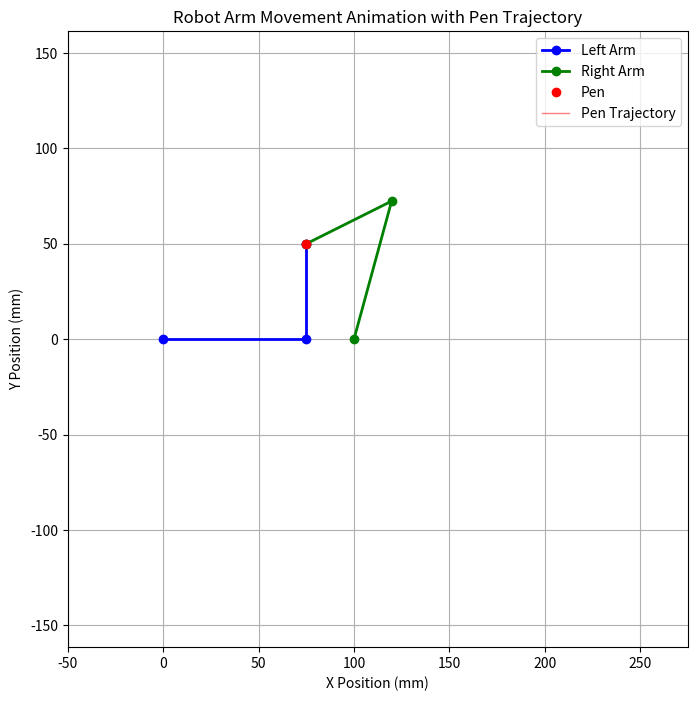
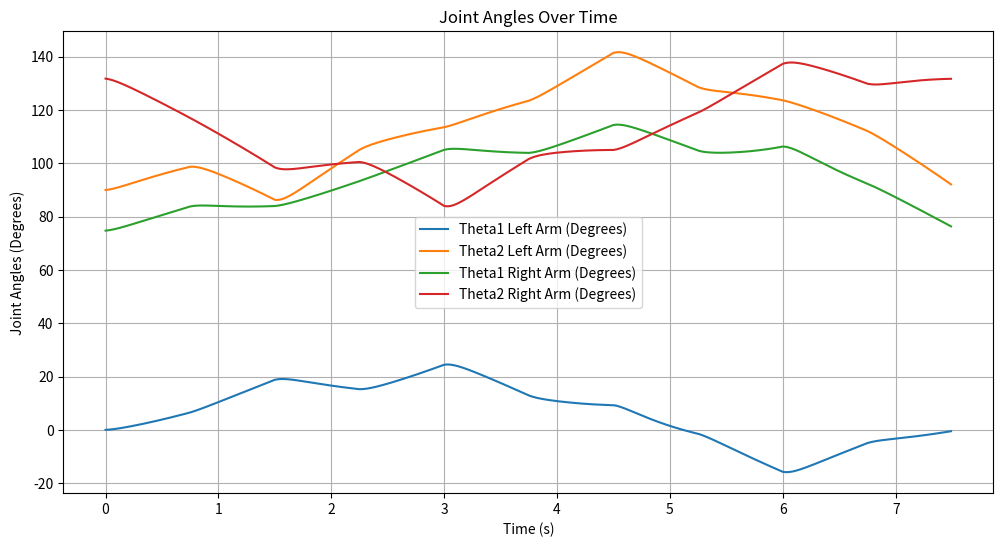

Write Python code to recreate these figures, in order.
import numpy as np
import matplotlib.pyplot as plt
from matplotlib.animation import FuncAnimation

# System Parameters
l0 = 100.0  # Distance between motors (mm)
l1 = 75.0  # Length of first link (mm)
l2 = 50.0  # Length of second link (mm)

# PID Control Parameters
Kp = 14.0
Ki = 0.0
Kd = 0.2

# 制御間隔
control_interval = 0.01  # 秒

# エンコーダ設定
CPR = 1000        # 一回転あたりのカウント数
GearRatio = 1.0   # ギア比

# PID制御変数の初期化（左アーム）
integral1_left = 0.0
prevError1_left = 0.0
integral2_left = 0.0
prevError2_left = 0.0

# PID制御変数の初期化（右アーム）
integral1_right = 0.0
prevError1_right = 0.0
integral2_right = 0.0
prevError2_right = 0.0

# 星形のパス定義
star_points = 5  # 星の頂点の数（五芒星）
star_size = 25.0  # 外点の半径 (mm)
inner_ratio = 0.5  # 内点の半径の比率
num_points_per_side = 75  # 各辺の補間点数

# 星形の角度計算
def generate_star_path(points, outer_radius, inner_radius, center_x=0.0, center_y=0.0):
    path_points = []
    angle_step = np.pi / points  # 各頂点間の角度ステップ
    for i in range(2 * points):
        angle = i * angle_step
        if i % 2 == 0:
            radius = outer_radius
        else:
            radius = inner_radius
        x = radius * np.cos(angle) + center_x
        y = radius * np.sin(angle) + center_y
        path_points.append((x, y))
    return path_points

# 星形の頂点座標を生成
path_points = generate_star_path(
    points=star_points,
    outer_radius=star_size,
    inner_radius=star_size * inner_ratio,
    center_x=l0 / 2,  # 星形の中心をモーター間の中間点に設定
    center_y=50.0
)

# 星形の頂点間を補間して滑らかなパスを生成
x_targets = []
y_targets = []
for i in range(len(path_points)):
    start = path_points[i]
    end = path_points[(i + 1) % len(path_points)]
    x_side = np.linspace(start[0], end[0], num_points_per_side, endpoint=False)
    y_side = np.linspace(start[1], end[1], num_points_per_side, endpoint=False)
    x_targets.extend(x_side)
    y_targets.extend(y_side)

# NumPy配列に変換
x_targets = np.array(x_targets)
y_targets = np.array(y_targets)

# 角度差分を計算するヘルパー関数
def angle_difference(a, b):
    """
    2つの角度a, bの最小差分を計算します。
    差分は-piからpiの範囲に正規化されます。
    """
    diff = a - b
    return np.arctan2(np.sin(diff), np.cos(diff))

# 左アームの逆運動学関数（解の選択を改善）
def inverse_kinematics_left(x_p, y_p, theta1_current, theta2_current):
    D = (x_p**2 + y_p**2 - l1**2 - l2**2) / (2 * l1 * l2)
    if abs(D) > 1.0:
        return None, None
    # theta2の可能な解を計算
    theta2_options = [np.arctan2(np.sqrt(1 - D**2), D),
                      np.arctan2(-np.sqrt(1 - D**2), D)]
    solutions = []
    for theta2 in theta2_options:
        theta1 = np.arctan2(y_p, x_p) - np.arctan2(l2 * np.sin(theta2), l1 + l2 * np.cos(theta2))
        solutions.append((theta1, theta2))
    # 現在の角度に最も近い解を選択
    min_diff = float('inf')
    best_solution = None
    for theta1_sol, theta2_sol in solutions:
        diff1 = abs(angle_difference(theta1_sol, theta1_current))
        diff2 = abs(angle_difference(theta2_sol, theta2_current))
        total_diff = diff1 + diff2
        if total_diff < min_diff:
            min_diff = total_diff
            best_solution = (theta1_sol, theta2_sol)
    return best_solution

# 右アームの逆運動学関数（解の選択を改善）
def inverse_kinematics_right(x_p, y_p, theta1_current, theta2_current):
    # 右モーターは座標(l0, 0)に位置
    x = x_p - l0
    y = y_p
    D = (x**2 + y**2 - l1**2 - l2**2) / (2 * l1 * l2)
    if abs(D) > 1.0:
        return None, None
    # theta2の可能な解を計算
    theta2_options = [np.arctan2(np.sqrt(1 - D**2), D),
                      np.arctan2(-np.sqrt(1 - D**2), D)]
    solutions = []
    for theta2 in theta2_options:
        theta1 = np.arctan2(y, x) - np.arctan2(l2 * np.sin(theta2), l1 + l2 * np.cos(theta2))
        solutions.append((theta1, theta2))
    # 現在の角度に最も近い解を選択
    min_diff = float('inf')
    best_solution = None
    for theta1_sol, theta2_sol in solutions:
        diff1 = abs(angle_difference(theta1_sol, theta1_current))
        diff2 = abs(angle_difference(theta2_sol, theta2_current))
        total_diff = diff1 + diff2
        if total_diff < min_diff:
            min_diff = total_diff
            best_solution = (theta1_sol, theta2_sol)
    return best_solution

# PID制御の実装
def pid_control(setpoint, measured, integral, prev_error, dt):
    error = setpoint - measured
    integral += error * dt
    derivative = (error - prev_error) / dt if dt > 0 else 0.0
    output = Kp * error + Ki * integral + Kd * derivative
    prev_error = error
    return output, integral, prev_error

# シミュレーションの初期化
time_list = []
theta1_left_list = []
theta2_left_list = []
theta1_right_list = []
theta2_right_list = []
x_p_list = []
y_p_list = []
x1_list = []
y1_list = []
x2_list = []
y2_list = []

# 初期位置の設定
x_p0 = x_targets[0]
y_p0 = y_targets[0]

# 初期角度（現在の角度からスタート）
theta1_current_left = 0.0
theta2_current_left = 0.0
theta1_current_right = 0.0
theta2_current_right = 0.0

# 初期の関節角度を計算
result_left = inverse_kinematics_left(x_p0, y_p0, theta1_current_left, theta2_current_left)
result_right = inverse_kinematics_right(x_p0, y_p0, theta1_current_right, theta2_current_right)

if result_left is None or result_right is None:
    print("Initial position is out of reach for one or both arms.")
    exit()
else:
    theta1_left, theta2_left = result_left
    theta1_right, theta2_right = result_right
    print(f"Initial Left Arm Angles: theta1 = {np.degrees(theta1_left):.2f}°, theta2 = {np.degrees(theta2_left):.2f}°")
    print(f"Initial Right Arm Angles: theta1 = {np.degrees(theta1_right):.2f}°, theta2 = {np.degrees(theta2_right):.2f}°")

# エンコーダカウントの初期化（現在の角度からスタート）
leftEncoderCount = (theta1_left / (2 * np.pi)) * CPR * GearRatio
rightEncoderCount = (theta1_right / (2 * np.pi)) * CPR * GearRatio

# 現在の角度を更新
theta1_current_left = theta1_left
theta2_current_left = theta2_left
theta1_current_right = theta1_right
theta2_current_right = theta2_right

t = 0.0

# 先端部分の軌跡を保存するリスト
trail_x = []
trail_y = []

for x_target, y_target in zip(x_targets, y_targets):
    # 両アームの逆運動学を計算
    result_left = inverse_kinematics_left(x_target, y_target, theta1_current_left, theta2_current_left)
    result_right = inverse_kinematics_right(x_target, y_target, theta1_current_right, theta2_current_right)
    
    if result_left is None or result_right is None:
        print(f"At time {t:.2f}s, inverse kinematics solution not found for position ({x_target:.2f}, {y_target:.2f})")
        # 前の角度を維持
        theta1_target_left = theta1_current_left
        theta2_target_left = theta2_current_left
        theta1_target_right = theta1_current_right
        theta2_target_right = theta2_current_right
    else:
        theta1_target_left, theta2_target_left = result_left
        theta1_target_right, theta2_target_right = result_right
        print(f"Target Position: ({x_target:.2f}, {y_target:.2f})")
        print(f"Left Arm Target Angles: theta1 = {np.degrees(theta1_target_left):.2f}°, theta2 = {np.degrees(theta2_target_left):.2f}°")
        print(f"Right Arm Target Angles: theta1 = {np.degrees(theta1_target_right):.2f}°, theta2 = {np.degrees(theta2_target_right):.2f}°")
    
    # 左アームのPID制御
    controlSignal1, integral1_left, prevError1_left = pid_control(
        theta1_target_left, theta1_current_left, integral1_left, prevError1_left, control_interval)
    controlSignal2, integral2_left, prevError2_left = pid_control(
        theta2_target_left, theta2_current_left, integral2_left, prevError2_left, control_interval)
    
    # 右アームのPID制御
    controlSignal3, integral1_right, prevError1_right = pid_control(
        theta1_target_right, theta1_current_right, integral1_right, prevError1_right, control_interval)
    controlSignal4, integral2_right, prevError2_right = pid_control(
        theta2_target_right, theta2_current_right, integral2_right, prevError2_right, control_interval)
    
    # 現在の角度を更新
    theta1_current_left += controlSignal1 * control_interval
    theta2_current_left += controlSignal2 * control_interval
    theta1_current_right += controlSignal3 * control_interval
    theta2_current_right += controlSignal4 * control_interval
    
    # 角度と位置を保存
    theta1_left_list.append(np.degrees(theta1_current_left))
    theta2_left_list.append(np.degrees(theta2_current_left))
    theta1_right_list.append(np.degrees(theta1_current_right))
    theta2_right_list.append(np.degrees(theta2_current_right))
    
    # アームの末端位置を計算
    # 左アーム
    x1 = l1 * np.cos(theta1_current_left)
    y1 = l1 * np.sin(theta1_current_left)
    x_p_left = x1 + l2 * np.cos(theta1_current_left + theta2_current_left)
    y_p_left = y1 + l2 * np.sin(theta1_current_left + theta2_current_left)
    
    # 右アーム
    x2 = l0 + l1 * np.cos(theta1_current_right)
    y2 = l1 * np.sin(theta1_current_right)
    x_p_right = x2 + l2 * np.cos(theta1_current_right + theta2_current_right)
    y_p_right = y2 + l2 * np.sin(theta1_current_right + theta2_current_right)
    
    # 両アームのペン位置を平均して一貫性を保つ
    x_p = (x_p_left + x_p_right) / 2
    y_p = (y_p_left + y_p_right) / 2
    
    # 位置を保存
    x_p_list.append(x_p)
    y_p_list.append(y_p)
    x1_list.append(x1)
    y1_list.append(y1)
    x2_list.append(x2)
    y2_list.append(y2)
    
    # 軌跡に現在のペン位置を追加
    trail_x.append(x_p)
    trail_y.append(y_p)
    
    # 時間を保存
    time_list.append(t)
    t += control_interval

# アニメーションの設定
fig, ax = plt.subplots(figsize=(8, 8))
ax.set_xlim(-50, l0 + l1 + l2 + 50)
ax.set_ylim(-l1 - l2 - 50, l1 + l2 + 50)
ax.set_xlabel('X Position (mm)')
ax.set_ylabel('Y Position (mm)')
ax.set_title('Robot Arm Movement Animation with Pen Trajectory')
ax.grid()
ax.axis('equal')

# プロット要素の初期化
line_left_arm, = ax.plot([], [], 'b-o', linewidth=2, label='Left Arm')
line_right_arm, = ax.plot([], [], 'g-o', linewidth=2, label='Right Arm')
pen_point, = ax.plot([], [], 'ro', markersize=6, label='Pen')
pen_trail, = ax.plot([], [], 'r-', linewidth=1, alpha=0.5, label='Pen Trajectory')  # 軌跡用ライン
ax.legend()

# アニメーション関数の定義
def animate_func(i):
    if i >= len(x_p_list):
        i = len(x_p_list) - 1
    
    # 現在のペン位置
    x_p = x_p_list[i]
    y_p = y_p_list[i]
    
    # 左アームの座標
    x_left = [0, x1_list[i], x_p]
    y_left = [0, y1_list[i], y_p]
    
    # 右アームの座標
    x_right = [l0, x2_list[i], x_p]
    y_right = [0, y2_list[i], y_p]
    
    # プロットデータの更新
    line_left_arm.set_data(x_left, y_left)
    line_right_arm.set_data(x_right, y_right)
    pen_point.set_data([x_p], [y_p])  # リストとして渡す
    
    # ペンの軌跡の更新
    pen_trail.set_data(trail_x[:i+1], trail_y[:i+1])
    
    return line_left_arm, line_right_arm, pen_point, pen_trail

# アニメーションの作成
ani = FuncAnimation(fig, animate_func, frames=len(x_p_list), interval=control_interval*1000, blit=True)

plt.show()

# 関節角度のグラフをプロット
plt.figure(figsize=(12, 6))
plt.plot(time_list, theta1_left_list, label='Theta1 Left Arm (Degrees)')
plt.plot(time_list, theta2_left_list, label='Theta2 Left Arm (Degrees)')
plt.plot(time_list, theta1_right_list, label='Theta1 Right Arm (Degrees)')
plt.plot(time_list, theta2_right_list, label='Theta2 Right Arm (Degrees)')
plt.xlabel('Time (s)')
plt.ylabel('Joint Angles (Degrees)')
plt.title('Joint Angles Over Time')
plt.legend()
plt.grid(True)
plt.show()
